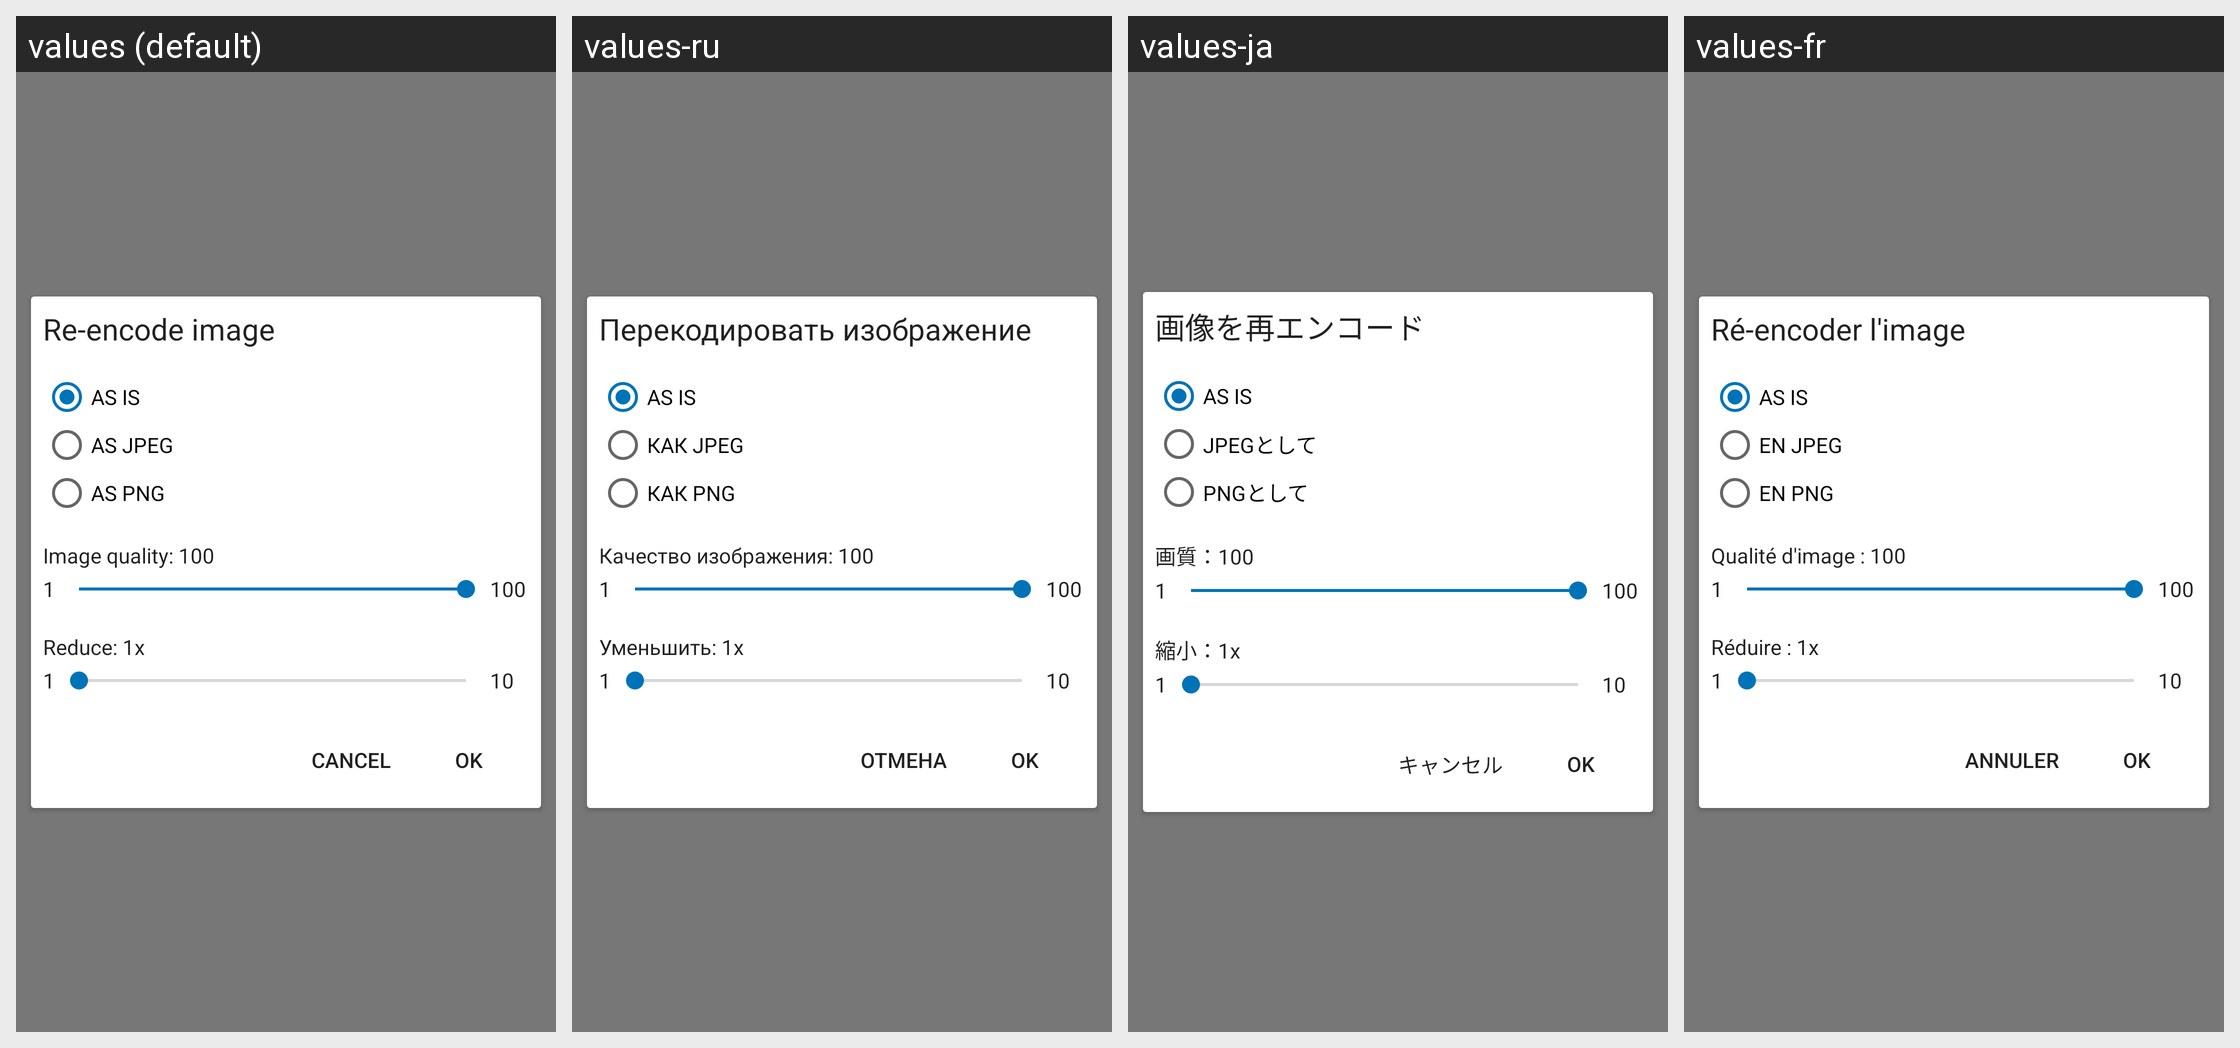

Locale-by-locale string values for the Android screen shown in this grid:
Android screen res/layout/layout_image_reencoding.xml rendered under 4 locales, left to right: values (default), values-ru, values-ja, values-fr. Device: Nexus 5 (rendered at 1080×1920; each locale shown at half size, 540×960, under a caption strip naming it); theme Chan.Theme.
Other locales in the repository, not shown: values-de, values-es, values-it, values-pt.
Strings drawn on this screen, with the default value and each locale's value (text and hints the layout hard-codes, and strings that could not be matched under every locale, appear in the picture but are not listed):

reencode_image_re_encode_image_text
  values: Re-encode image
  values-ru: Перекодировать изображение
  values-ja: 画像を再エンコード
  values-fr: Ré-encoder l'image

reencode_image_as_jpeg
  values: AS JPEG
  values-ru: КАК JPEG
  values-ja: JPEGとして
  values-fr: EN JPEG

reencode_image_as_png
  values: AS PNG
  values-ru: КАК PNG
  values-ja: PNGとして
  values-fr: EN PNG

reencode_image_image_quality_100_default_text
  values: Image quality: 100
  values-ru: Качество изображения: 100
  values-ja: 画質：100
  values-fr: Qualité d'image : 100

reencode_image_reduce_1x_default_text
  values: Reduce: 1x
  values-ru: Уменьшить: 1x
  values-ja: 縮小：1x
  values-fr: Réduire : 1x

cancel
  values: Cancel
  values-ru: Отмена
  values-ja: キャンセル
  values-fr: Annuler

ok
  values: OK
  values-ru: OK
  values-ja: OK
  values-fr: OK
